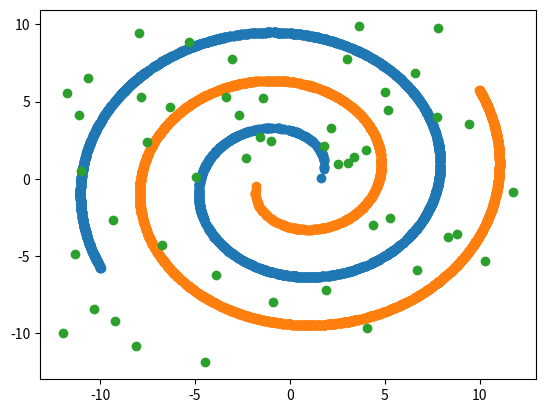

Recreate this plot in Python.
#! /usr/bin/python
#
# Implemented by Jiayu Wang (email: jiayuw6@student.unimelb.edu.au). Copyright reserved.
#

import math
import numpy as np
import matplotlib.pyplot as pl

N = 5000
degree = 570
start = 90
noise = 0

deg2rad = (2 * math.pi) / 360
start *= deg2rad

N1 = int(np.floor(N / 2))
N2 = N - N1

# Two spirals
n = start + np.sqrt(np.random.rand(N1, 1)) * degree * deg2rad
d1 = np.hstack((-np.cos(n) * n + np.random.rand(N1, 1) * noise, np.sin(n) * n + np.random.rand(N1, 1) * noise, np.zeros((N1, 1))))

n = start + np.sqrt(np.random.rand(N1, 1)) * degree * deg2rad
d2 = np.hstack((np.cos(n) * n + np.random.rand(N2, 1) * noise, -np.sin(n) * n + np.random.rand(N2, 1) * noise, np.ones((N2, 1))))

# Distributed anomalies
x = np.random.uniform(-12, 12.5, 50)
y = np.random.uniform(-12, 11.5, 50)

pl.plot(d1[:,1], d1[:,0],'o', d2[:,1], d2[:,0],'o', x, y, 'o')
pl.show()

file = open('./two-spiral-local.csv', 'w')
for i in range(len(d1)):
    line = str(d1[i][0]) + "," + str(d1[i][1]) + ",-1.0"
    file.write(line)
    file.write('\n')

for i in range(len(d2)):
    line = str(d2[i][0]) + "," + str(d2[i][1]) + ",-1.0"
    file.write(line)
    file.write('\n')

for i in range(len(x)):
    line = str(x[i]) + "," + str(y[i]) + ",1.0"
    file.write(line)
    file.write('\n')

file.close()
